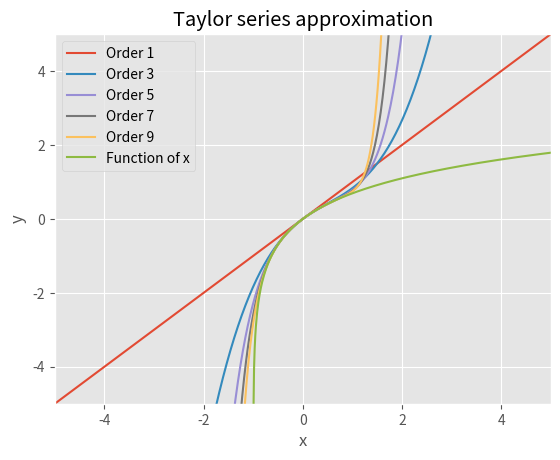

Write the Python code that produced this figure.
import sympy as sy
import numpy as np
from sympy.functions import sin, cos, ln
import matplotlib.pyplot as plt
plt.style.use("ggplot")

# Factorial function
def factorial(n):
    if n <= 0:
        return 1
    else:
        return n * factorial(n - 1)

# Taylor approximation at x0 of the function 'function'
def taylor(function, x0, n, x = sy.Symbol('x')):
    i = 0
    p = 0
    while i <= n:
        p = p + (function.diff(x, i).subs(x, x0))/(factorial(i))*(x - x0)**i
        i += 1
    return p

def plot(f, x0 = 0, n = 9, by = 2, x_lims = [-5, 5], y_lims = [-5, 5], npoints = 800, x = sy.Symbol('x')):
    x1 = np.linspace(x_lims[0], x_lims[1], npoints)
    # Approximate up until n starting from 1 and using steps of by
    for j in range(1, n + 1, by):
        func = taylor(f, x0, j)
        taylor_lambda = sy.lambdify(x, func, "numpy")
        print('Taylor expansion at n=' + str(j), func)
        plt.plot(x1, taylor_lambda(x1), label = 'Order '+ str(j))
    # Plot the function to approximate (sine, in this case)
    func_lambda = sy.lambdify(x, f, "numpy")
    plt.plot(x1, func_lambda(x1), label = 'Function of x')
    
    plt.xlim(x_lims)
    plt.ylim(y_lims)
    plt.xlabel('x')
    plt.ylabel('y')
    plt.legend()
    plt.grid(True)
    plt.title('Taylor series approximation')
    plt.show()

# Define the variable and the function to approximate
x = sy.Symbol('x')
f = ln(1 + x)
plot(f)
